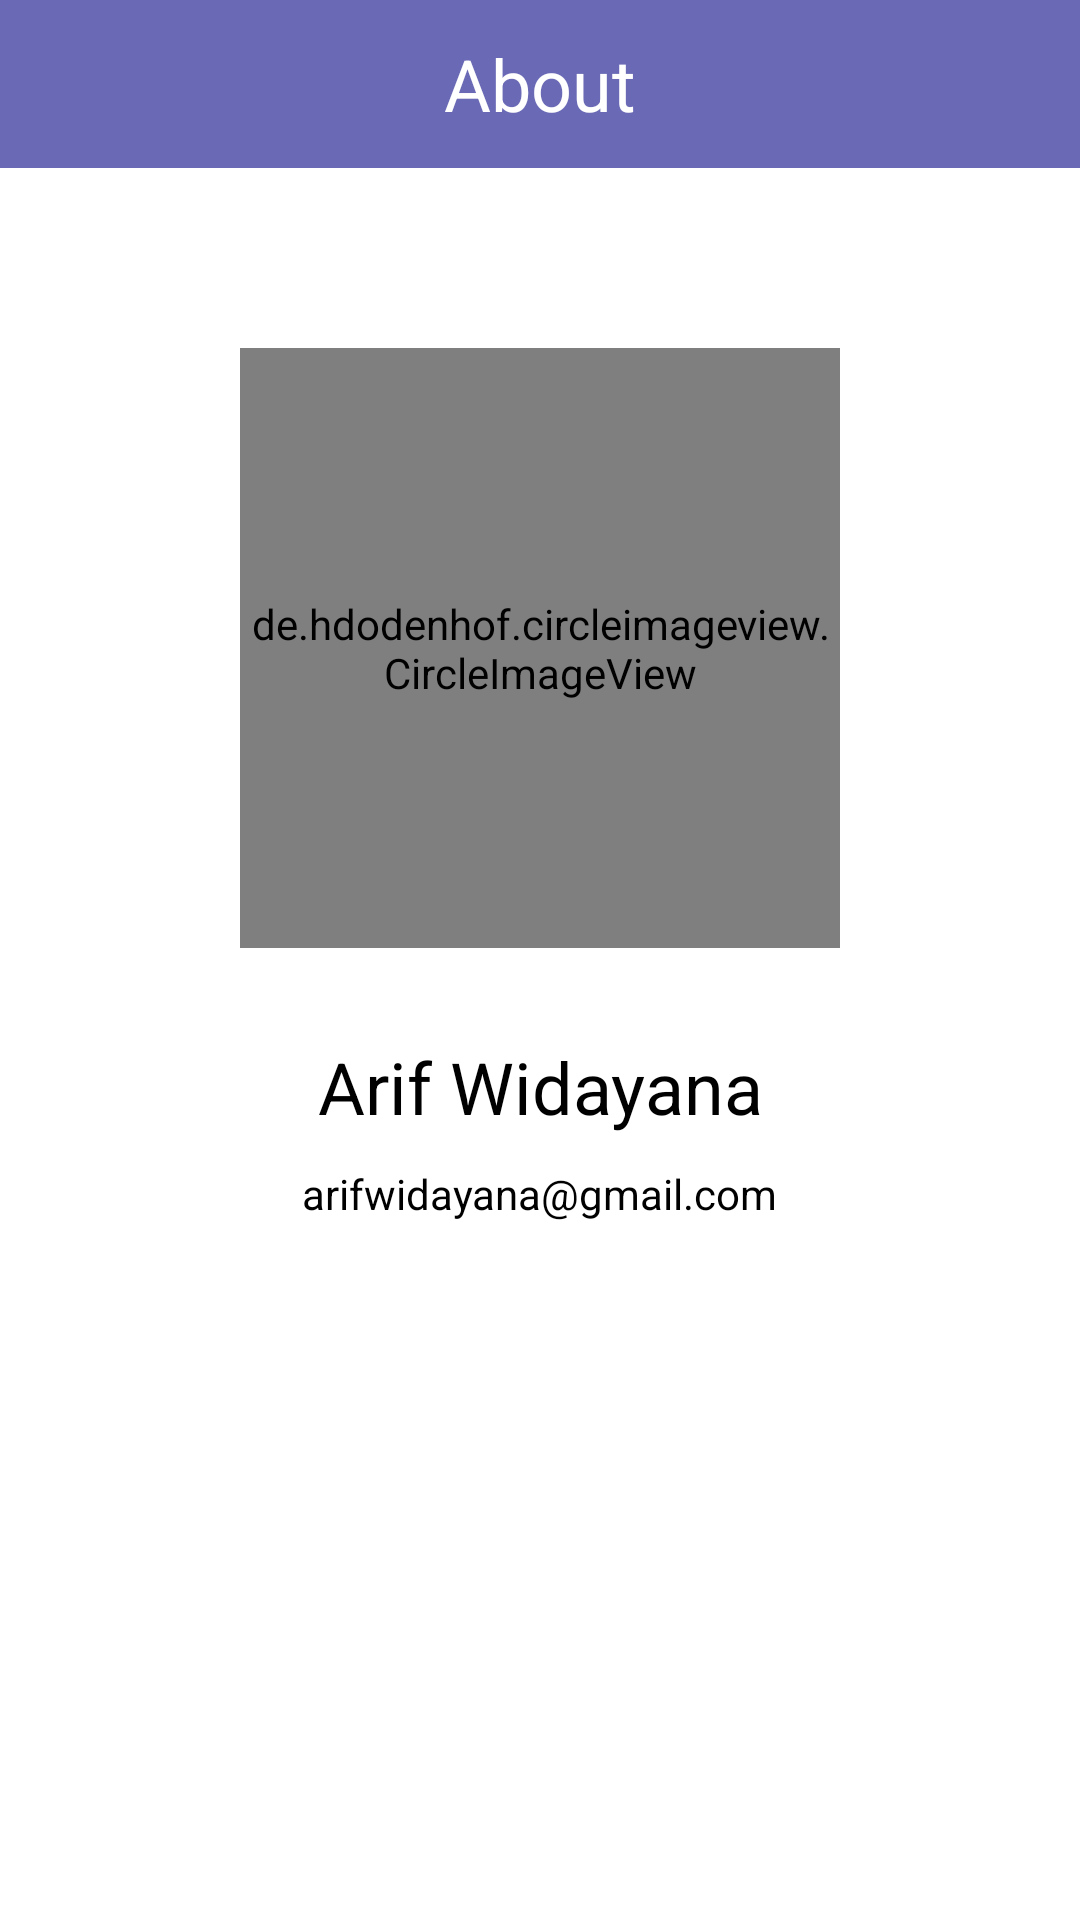

Layout XML and referenced resources for this Android screen:
<!-- AndroidManifest.xml: application theme Theme.PresidenRI -->
<!-- res/layout/activity_about.xml -->
<?xml version="1.0" encoding="utf-8"?>
<androidx.constraintlayout.widget.ConstraintLayout xmlns:android="http://schemas.android.com/apk/res/android"
    xmlns:app="http://schemas.android.com/apk/res-auto"
    xmlns:tools="http://schemas.android.com/tools"
    android:layout_width="match_parent"
    android:layout_height="match_parent"
    tools:context=".ui.AboutActivity">

    <androidx.appcompat.widget.Toolbar
        android:id="@+id/toolbar"
        android:layout_width="match_parent"
        android:layout_height="wrap_content"
        android:background="@drawable/bg_secondary"
        app:layout_constraintTop_toTopOf="parent">

        <ImageView
            android:id="@+id/iv_back"
            android:layout_width="wrap_content"
            android:layout_height="wrap_content"
            android:src="@drawable/ic_back"
            tools:ignore="ContentDescription" />

        <TextView
            android:id="@+id/tv_name"
            android:layout_width="wrap_content"
            android:layout_height="wrap_content"
            android:text="@string/about"
            android:textSize="24sp"
            android:textColor="@color/white"
            android:layout_gravity="center"/>
    </androidx.appcompat.widget.Toolbar>

    <de.hdodenhof.circleimageview.CircleImageView
        android:id="@+id/img_me"
        android:layout_width="200dp"
        android:layout_height="200dp"
        android:layout_marginTop="60dp"
        android:src="@drawable/me"
        app:layout_constraintStart_toStartOf="parent"
        app:layout_constraintEnd_toEndOf="parent"
        app:layout_constraintTop_toBottomOf="@id/toolbar"/>

    <TextView
        android:id="@+id/tv_my_name"
        android:layout_width="wrap_content"
        android:layout_height="wrap_content"
        android:layout_marginTop="30dp"
        android:layout_gravity="center"
        android:text="@string/my_name"
        android:textSize="24sp"
        android:textColor="@color/black"
        app:layout_constraintStart_toStartOf="parent"
        app:layout_constraintEnd_toEndOf="parent"
        app:layout_constraintTop_toBottomOf="@id/img_me"/>

    <TextView
        android:layout_width="wrap_content"
        android:layout_height="wrap_content"
        android:layout_marginTop="10dp"
        android:layout_gravity="center"
        android:text="@string/email"
        android:textSize="14sp"
        android:textColor="@color/black"
        app:layout_constraintStart_toStartOf="parent"
        app:layout_constraintEnd_toEndOf="parent"
        app:layout_constraintTop_toBottomOf="@id/tv_my_name"/>

</androidx.constraintlayout.widget.ConstraintLayout>
<!-- resources referenced by this layout -->
<resources>
  <color name="black">#FF000000</color>
  <color name="white">#FFFFFFFF</color>
  <!-- drawable bg_secondary (drawable) -->
  <?xml version="1.0" encoding="utf-8"?>
  <shape xmlns:android="http://schemas.android.com/apk/res/android">
  
      <solid android:color="@color/Secondary"/>
  </shape>
  <!-- drawable me: jpg bitmap (drawable, 323102 bytes) -->
  <string name="about">About</string>
  <string name="email">arifwidayana@gmail.com</string>
  <string name="my_name">Arif Widayana</string>
  <style name="Theme.PresidenRI" parent="Theme.MaterialComponents.Light.NoActionBar">
          
          <item name="colorPrimary">@color/Primary</item>
          <item name="colorPrimaryVariant">@color/PrimaryColor</item>
          <item name="colorOnPrimary">@color/white</item>
          
          <item name="colorSecondary">@color/Secondary</item>
          <item name="colorSecondaryVariant">@color/SecondaryColor</item>
          <item name="colorOnSecondary">@color/black</item>
          
          <item name="android:statusBarColor" tools:targetApi="l">?attr/colorAccent</item>
          
      </style>
  <color name="Secondary">#6969B5</color>
  <color name="Primary">#F07A97</color>
  <color name="PrimaryColor">#6ECAD3</color>
  <color name="SecondaryColor">#6969B5</color>
</resources>
